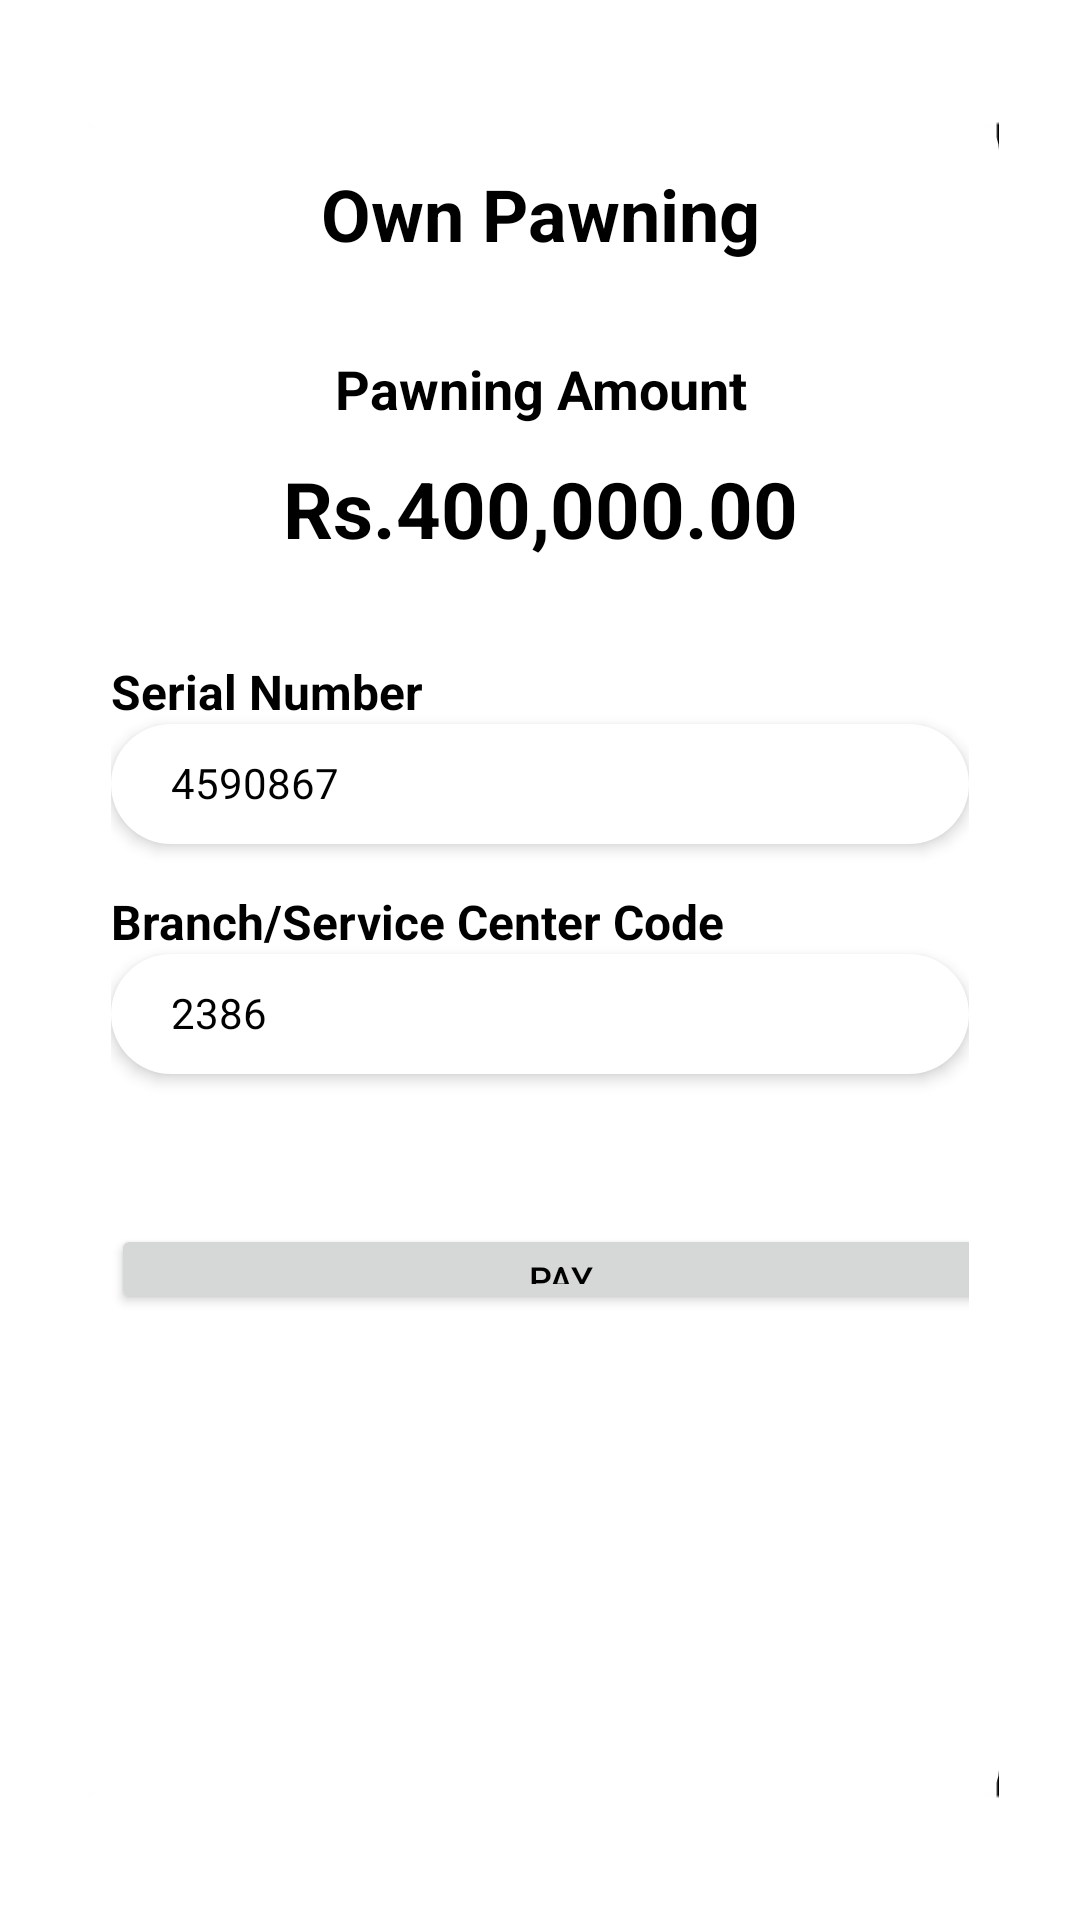

Produce the Android XML layout that renders to this screen, including the resource entries it uses.
<!-- AndroidManifest.xml: application theme Theme.PeoplesBank -->
<!-- res/layout/fragment_own_pawning.xml -->
<?xml version="1.0" encoding="utf-8"?>
<LinearLayout xmlns:android="http://schemas.android.com/apk/res/android"
    xmlns:tools="http://schemas.android.com/tools"
    xmlns:card_view="http://schemas.android.com/apk/res-auto"
    android:layout_width="match_parent"
    android:layout_height="match_parent"
    tools:context=".fragment.TransactionFragment">

    <LinearLayout
        android:layout_width="match_parent"
        android:layout_height="560dp"
        android:elevation="3dp"
        android:layout_gravity="center"
        android:layout_marginStart="27dp"
        android:layout_marginEnd="27dp"
        android:background="@drawable/white_box"
        android:orientation="vertical">


        <View
            android:layout_width="match_parent"
            android:layout_height="10dp" />


        <View
            android:layout_width="match_parent"
            android:layout_height="5dp" />

        <ScrollView
            android:layout_width="match_parent"
            android:layout_height="wrap_content">

            <LinearLayout
                android:layout_width="match_parent"
                android:layout_marginStart="10dp"
                android:layout_marginEnd="10dp"
                android:layout_height="wrap_content"
                android:orientation="vertical">

                <TextView
                    android:layout_width="match_parent"
                    android:layout_height="wrap_content"
                    android:text="Own Pawning"
                    android:gravity="center"
                    android:textColor="@color/black"
                    android:textSize="24sp"
                    android:textStyle="bold" />

                <View
                    android:layout_width="match_parent"
                    android:layout_height="30dp" />

                <TextView
                    android:layout_width="match_parent"
                    android:layout_height="wrap_content"
                    android:text="Pawning Amount"
                    android:gravity="center"
                    android:textColor="@color/black"
                    android:textSize="18sp"
                    android:textStyle="bold" />

                <LinearLayout
                    android:layout_width="wrap_content"
                    android:layout_height="wrap_content"

                    android:elevation="3dp"
                    android:layout_gravity="center">
                    <TextView
                        android:id="@+id/et_amount"
                        android:layout_width="200dp"
                        android:layout_height="40dp"
                        android:layout_marginTop="8dp"
                        android:textColor="@color/black"
                        android:gravity="center"
                        android:background="@null"
                        android:inputType="number"
                        android:textStyle="bold"
                        android:textSize="26sp"
                        android:text="Rs.400,000.00"
                        android:lines="1" />

                </LinearLayout>





                <View
                    android:layout_width="match_parent"
                    android:layout_height="15dp" />



                <View
                    android:layout_width="match_parent"
                    android:layout_height="15dp" />

                <TextView
                    android:layout_width="match_parent"
                    android:layout_height="wrap_content"
                    android:text="Serial Number"
                    android:gravity="left"
                    android:textColor="@color/black"
                    android:textSize="16sp"
                    android:textStyle="bold" />

                <LinearLayout
                    android:layout_width="match_parent"
                    android:layout_height="wrap_content"
                    android:background="@drawable/bg_curvy_tab_edittext"
                    android:elevation="3dp"
                    android:layout_gravity="center">

                    <TextView
                        android:id="@+id/transaction_ben_mob"
                        android:layout_width="match_parent"
                        android:layout_height="30dp"
                        android:layout_marginStart="20dp"
                        android:layout_marginTop="10dp"
                        android:textColor="@color/black"
                        android:background="@null"
                        android:gravity="left"
                        android:inputType="text"
                        android:lines="1"
                        android:text="4590867"
                        android:textSize="14sp"
                        android:textStyle="" />

                </LinearLayout>



                <View
                    android:layout_width="match_parent"
                    android:layout_height="15dp" />

                <TextView
                    android:layout_width="match_parent"
                    android:layout_height="wrap_content"
                    android:text="Branch/Service Center Code"
                    android:gravity="left"
                    android:textColor="@color/black"
                    android:textSize="16sp"
                    android:textStyle="bold" />

                <LinearLayout
                    android:layout_width="match_parent"
                    android:layout_height="wrap_content"
                    android:background="@drawable/bg_curvy_tab_edittext"
                    android:elevation="3dp"
                    android:layout_gravity="center">

                    <TextView
                        android:id="@+id/transaction_remark"
                        android:layout_width="match_parent"
                        android:layout_marginStart="20dp"
                        android:layout_height="30dp"
                        android:layout_marginTop="10dp"
                        android:textColor="@color/black"
                        android:gravity="left"
                        android:background="@null"
                        android:text="2386"
                        android:inputType="text"
                        android:textSize="14sp"
                        android:textStyle=""
                        android:lines="1" />

                </LinearLayout>


                <View
                    android:layout_width="match_parent"
                    android:layout_height="50dp" />

                <androidx.appcompat.widget.AppCompatButton
                    android:id="@+id/btn_own_pawning_pay"
                    style="@style/AppButton_Done"
                    android:layout_height="30dp"
                    android:layout_width="300dp"
                    android:maxLines="1"
                    android:singleLine="true"
                    android:text="Pay"
                    android:textAllCaps="true"
                    android:textColor="@color/black"
                    android:textSize="12sp" />






            </LinearLayout>

        </ScrollView>


    </LinearLayout>


</LinearLayout>
<!-- resources referenced by this layout -->
<resources>
  <color name="black">#FF000000</color>
  <!-- drawable bg_curvy_tab_edittext (drawable) -->
  <?xml version="1.0" encoding="utf-8"?>
  <shape xmlns:android="http://schemas.android.com/apk/res/android" xmlns:app="http://schemas.android.com/apk/res-auto" xmlns:aapt="http://schemas.android.com/aapt" android:shape="rectangle">
      <gradient android:startColor="@color/white" android:endColor="@color/white" android:type="linear"/>
      <corners android:radius="20dp"/>
  </shape>
  <!-- drawable white_box (drawable) -->
  <?xml version="1.0" encoding="utf-8"?>
  <layer-list xmlns:android="http://schemas.android.com/apk/res/android">
  
      <item android:drawable="@drawable/shadow_service"/>
  
      <item>
          <shape xmlns:android="http://schemas.android.com/apk/res/android">
  
              <gradient android:startColor="@color/app_white" android:endColor="@color/app_white" android:type="linear"/>
              <corners android:radius="10dp"/>
              <size android:height="560dp" android:width="360dp"/>
  
          </shape>
  
      </item>
  
  
  
  
  
  </layer-list>
  <style name="Theme.PeoplesBank" parent="Theme.MaterialComponents.DayNight.NoActionBar">
          
  
          <item name="colorPrimaryVariant">@color/purple_700</item>
          <item name="colorOnPrimary">@color/white</item>
          
          <item name="colorSecondaryVariant">@color/teal_700</item>
          <item name="colorOnSecondary">@color/black</item>
          
          <item name="android:statusBarColor" tools:targetApi="l">?attr/colorPrimaryVariant</item>
          
      </style>
  <color name="white">#FFFFFFFF</color>
  <!-- drawable shadow_service: png bitmap (drawable, 9965 bytes) -->
  <color name="app_white">#ffffff</color>
  <color name="purple_700">#FF3700B3</color>
  <color name="teal_700">#FF018786</color>
</resources>
